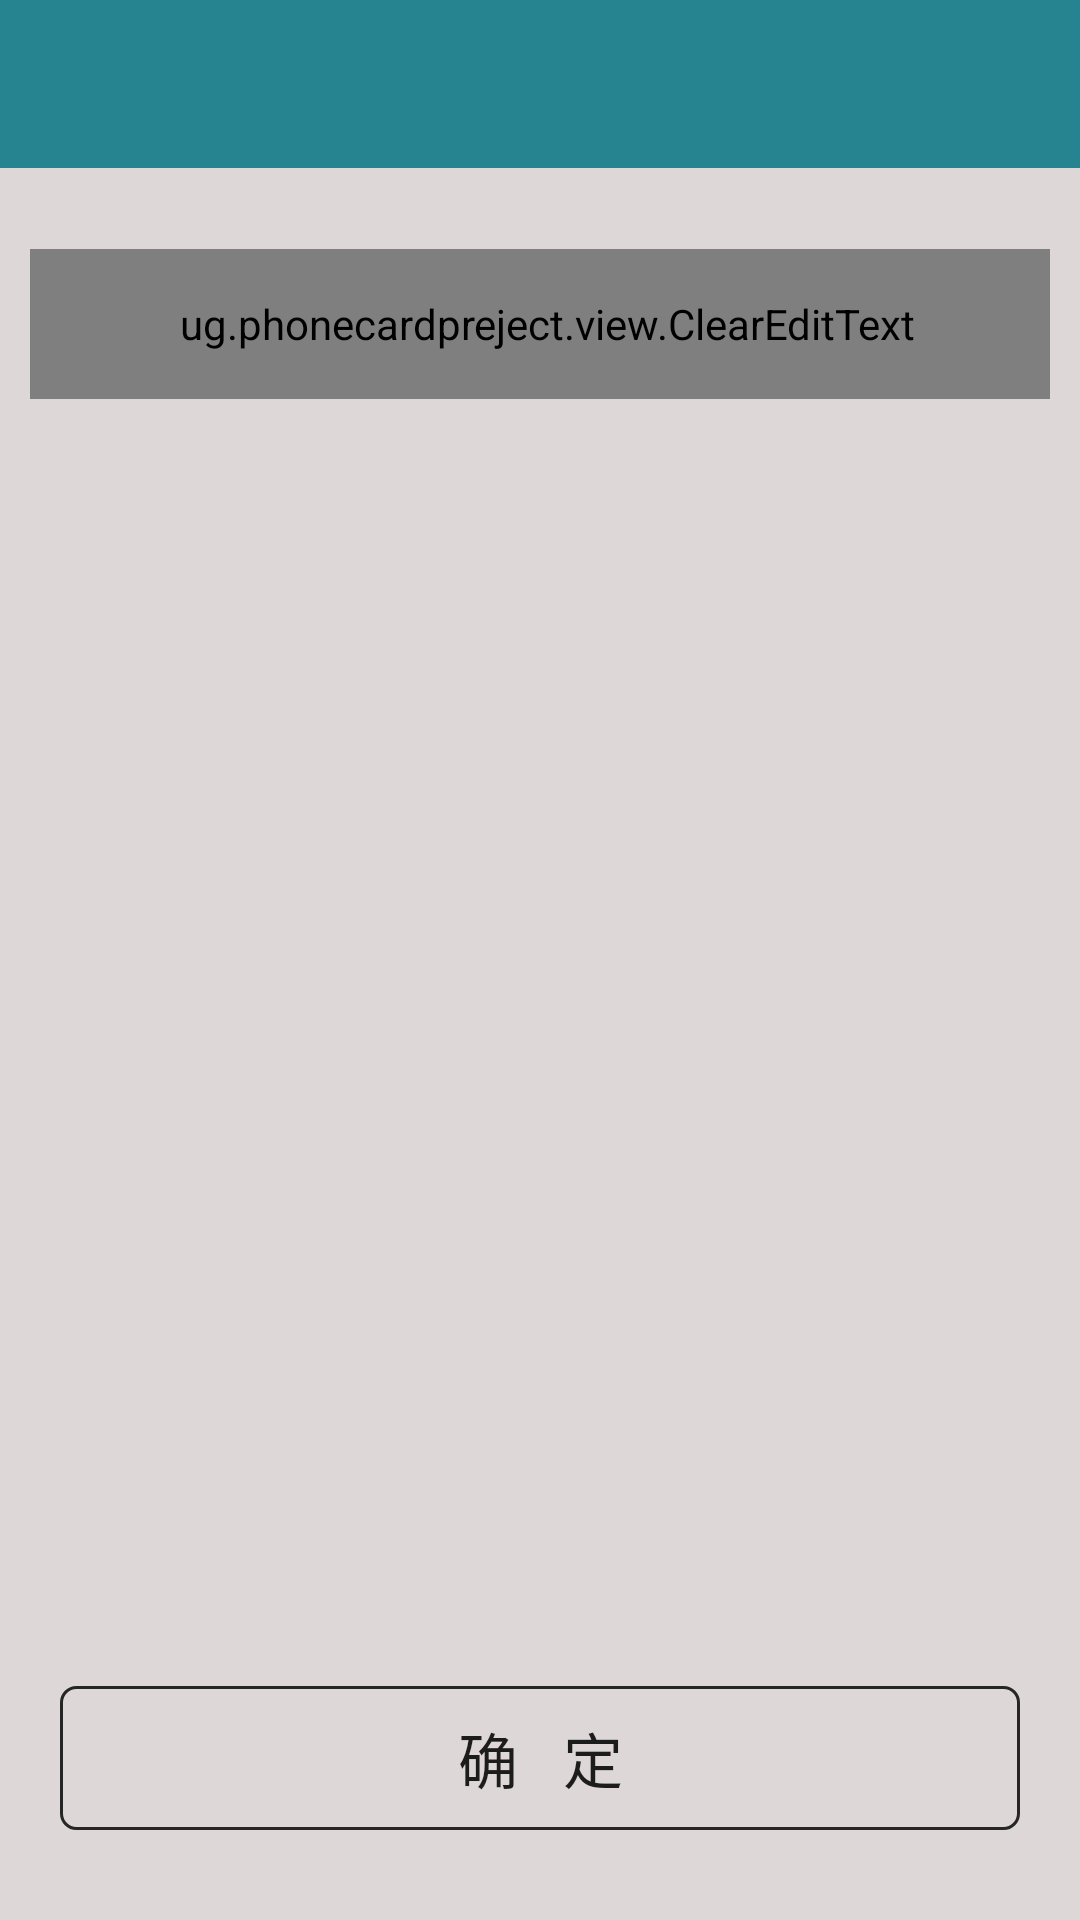

Layout XML and referenced resources for this Android screen:
<!-- AndroidManifest.xml: application theme AppTheme -->
<!-- res/layout/activity_setup.xml -->
<?xml version="1.0" encoding="utf-8"?>
<RelativeLayout xmlns:android="http://schemas.android.com/apk/res/android"
    xmlns:app="http://schemas.android.com/apk/res-auto"
    xmlns:tools="http://schemas.android.com/tools"
    android:layout_width="match_parent"
    android:layout_height="match_parent"
    android:orientation="vertical"
    android:background="@color/gray"
    tools:context="ug.phonecardpreject.activity.XinActivity">

    <android.support.v7.widget.Toolbar
        android:id="@+id/toolbar"
        android:layout_width="match_parent"
        android:layout_height="wrap_content"
        android:minHeight="?attr/actionBarSize"
        app:titleTextColor="@color/wright"
        app:theme="@style/toolBar3"
        android:background="@color/title_bar">
        <TextView
            android:id="@+id/title_text"
            android:layout_width="wrap_content"
            android:layout_height="wrap_content"
            android:layout_gravity="center"
            android:singleLine="true"
            android:textSize="20sp"
            android:textStyle="bold"
            android:textColor="@color/wright"/>
    </android.support.v7.widget.Toolbar>
    <TextView
        android:id="@+id/tv_current_num"
        android:layout_below="@+id/toolbar"
        android:textSize="20sp"
        android:textColor="@color/title_bar"
        android:layout_marginLeft="10dp"
        android:layout_marginRight="10dp"
        android:layout_width="match_parent"
        android:layout_height="wrap_content" />

    <ug.phonecardpreject.view.ClearEditText
        android:id="@+id/ce_num"
        android:layout_width="match_parent"
        android:layout_height="50dp"
        android:layout_marginRight="10dp"
        android:background="@null"
        android:gravity="center_vertical"
        android:inputType="number"
        android:hint="请输入入场次数"
        android:paddingLeft="5dp"
        android:singleLine="true"
        android:layout_marginLeft="10dp"
        android:textSize="20sp"
        android:layout_below="@+id/tv_current_num"
        android:textColorHint="@color/black" />

    <Button
        android:id="@+id/sure"
        android:layout_width="match_parent"
        android:layout_height="48dp"
        android:layout_marginTop="6dp"
        android:background="@drawable/background_corner"
        android:text="确   定"
        android:layout_alignParentBottom="true"
        android:layout_marginBottom="30dp"
        android:layout_marginLeft="20dp"
        android:layout_marginRight="20dp"
        android:textSize="20sp"/>

</RelativeLayout>
<!-- resources referenced by this layout -->
<resources>
  <color name="black">#262626</color>
  <color name="gray">#ded7d7</color>
  <color name="title_bar">#25848f</color>
  <color name="wright">#ffffff</color>
  <!-- drawable background_corner (drawable) -->
  <?xml version="1.0" encoding="utf-8"?>
  <shape xmlns:android="http://schemas.android.com/apk/res/android">
      <stroke android:color="@color/black" android:width="1dp"/>
      
      <corners android:radius="5dp" />
  </shape>
  <style name="toolBar3">
          <item name="colorControlNormal">#ffffff</item>
      </style>
  <style name="AppTheme" parent="Theme.AppCompat.Light">
          
          <item name="colorPrimary">@color/colorPrimary</item>
          <item name="colorPrimaryDark">@color/colorPrimaryDark</item>
          <item name="colorAccent">@color/colorAccent</item>
          <item name="windowActionBar">false</item>
          <item name="windowNoTitle">true</item>
      </style>
  <color name="colorPrimary">#3F51B5</color>
  <color name="colorPrimaryDark">#303F9F</color>
  <color name="colorAccent">#FF4081</color>
</resources>
